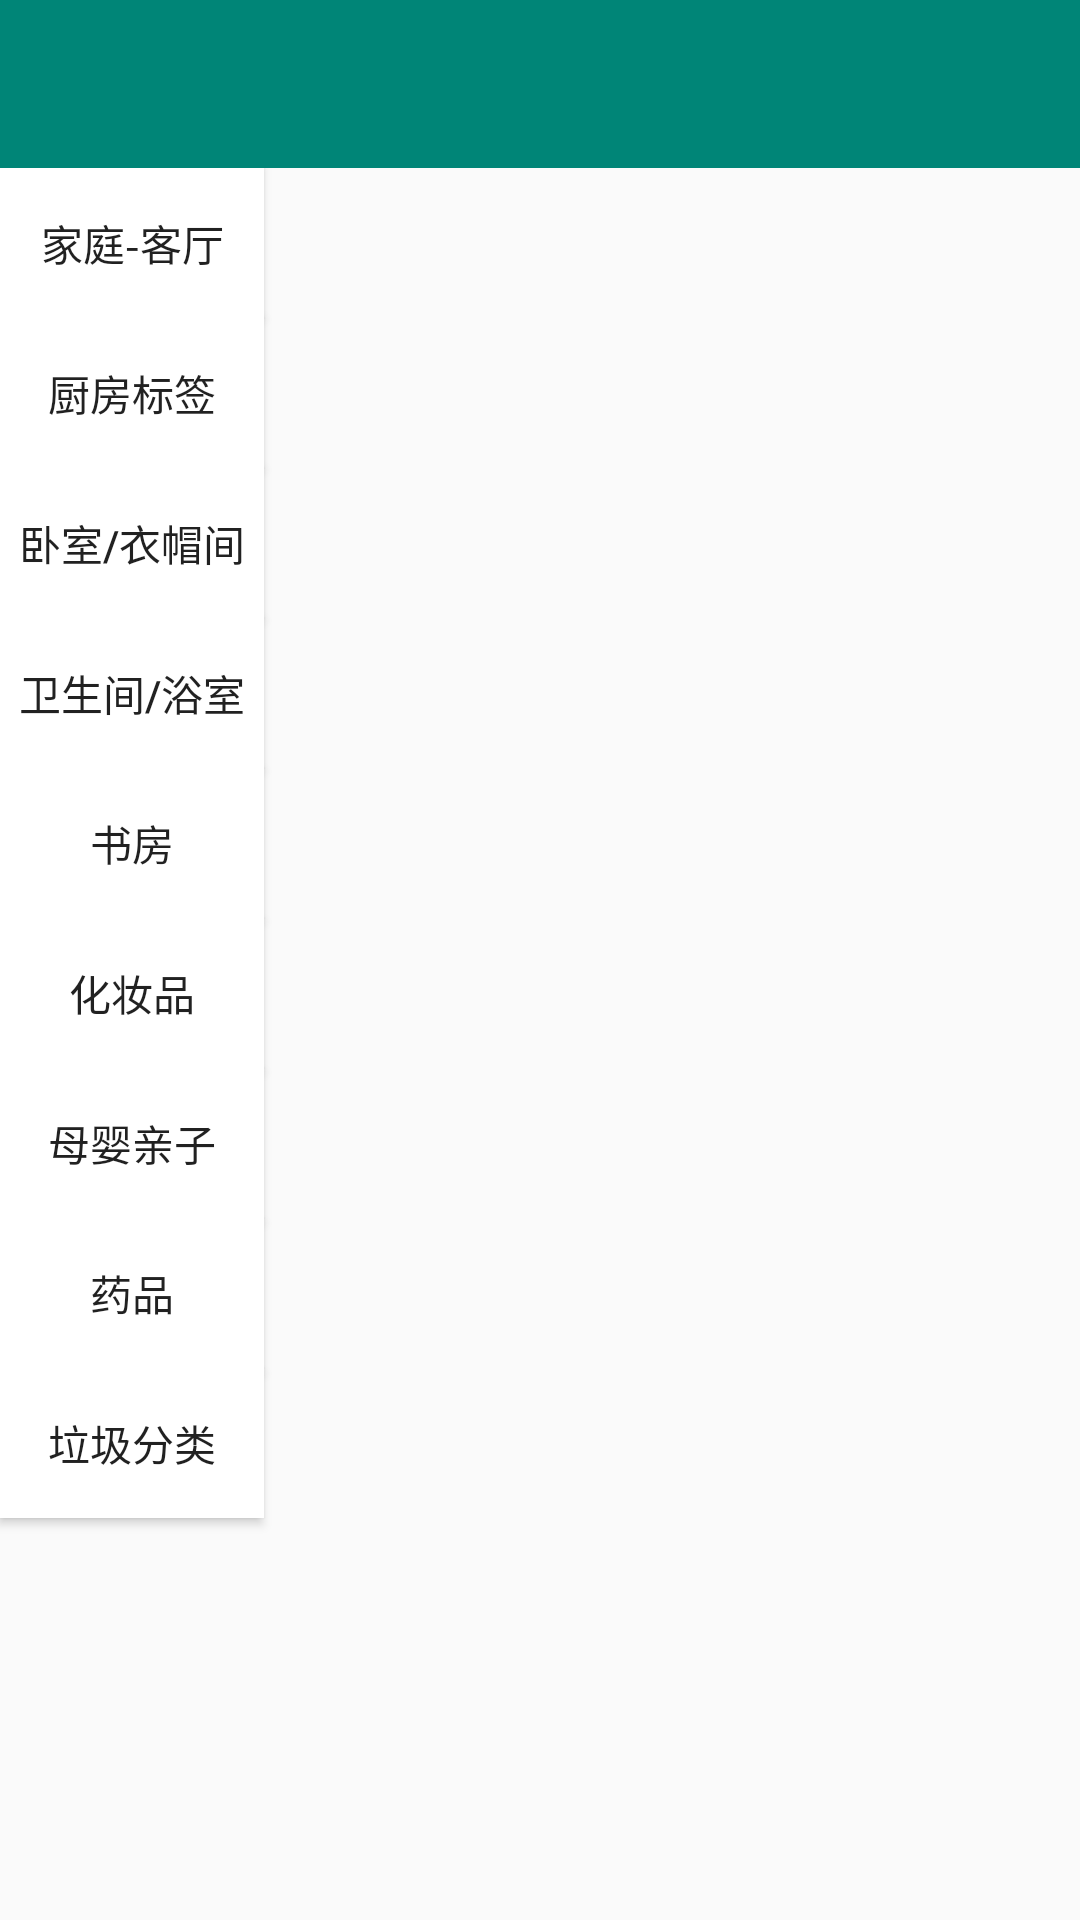

Reconstruct the res/layout file that produces this screen, plus the resources it refers to.
<!-- AndroidManifest.xml: application theme AppTheme -->
<!-- res/layout/activity_bt_life.xml -->
<?xml version="1.0" encoding="utf-8"?>
<RelativeLayout xmlns:android="http://schemas.android.com/apk/res/android"
    xmlns:app="http://schemas.android.com/apk/res-auto"
    xmlns:tools="http://schemas.android.com/tools"
    android:layout_width="match_parent"
    android:layout_height="match_parent"
    android:orientation="horizontal"
    tools:context=".Bt_life">

    <LinearLayout
        android:id="@+id/linear6"
        android:layout_width="match_parent"
        android:layout_height="wrap_content">

        <include layout="@layout/title"/>
    </LinearLayout>

    <LinearLayout
        android:orientation="horizontal"
        android:layout_width="match_parent"
        android:layout_height="match_parent"
        android:layout_below="@+id/linear6">

        <LinearLayout
            android:layout_width="107dp"
            android:layout_height="match_parent"
            android:orientation="vertical">

            <Button
                android:id="@+id/bt_life_home"
                android:layout_width="wrap_content"
                android:layout_height="50dp"
                android:text="家庭-客厅"
                android:background="@drawable/white_bg"/>

            <Button
                android:id="@+id/bt_life_kitchen"
                android:layout_width="wrap_content"
                android:layout_height="50dp"
                android:text="厨房标签"
                android:background="@drawable/white_bg"/>

            <Button
                android:id="@+id/bt_life_room"
                android:layout_width="wrap_content"
                android:layout_height="50dp"
                android:text="卧室/衣帽间"
                android:background="@drawable/white_bg"/>

            <Button
                android:id="@+id/bt_life_bathroom"
                android:layout_width="wrap_content"
                android:layout_height="50dp"
                android:text="卫生间/浴室"
                android:background="@drawable/white_bg"/>

            <Button
                android:id="@+id/bt_life_study"
                android:layout_width="wrap_content"
                android:layout_height="50dp"
                android:text="书房"
                android:background="@drawable/white_bg"/>

            <Button
                android:id="@+id/bt_life_cosmetic"
                android:layout_width="wrap_content"
                android:layout_height="50dp"
                android:text="化妆品"
                android:background="@drawable/white_bg"/>

            <Button
                android:id="@+id/bt_life_baby"
                android:layout_width="wrap_content"
                android:layout_height="50dp"
                android:text="母婴亲子"
                android:background="@drawable/white_bg"/>

            <Button
                android:id="@+id/bt_life_medicine"
                android:layout_width="wrap_content"
                android:layout_height="50dp"
                android:text="药品"
                android:background="@drawable/white_bg"/>

            <Button
                android:id="@+id/bt_life_Rubbish"
                android:layout_width="wrap_content"
                android:layout_height="50dp"
                android:text="垃圾分类"
                android:background="@drawable/white_bg"/>
        </LinearLayout>

        <FrameLayout
            android:id="@+id/right_fragment"
            android:layout_width="wrap_content"
            android:layout_height="match_parent"
            android:layout_weight="1"/>

    </LinearLayout>
</RelativeLayout>
<!-- res/layout/title.xml (included above) -->
<?xml version="1.0" encoding="utf-8"?>
<RelativeLayout
    xmlns:android="http://schemas.android.com/apk/res/android"
    android:layout_width="match_parent"
    android:layout_height="?attr/actionBarSize"
    android:orientation="vertical"
    android:background="@color/colorPrimary">

    <Button
        android:id="@+id/nav_button"
        android:layout_width="30dp"
        android:layout_height="30dp"
        android:layout_alignParentLeft="true"
        android:layout_centerVertical="true"
        android:layout_marginLeft="10dp"
        android:background="@drawable/ic_back" />

    <TextView
        android:id="@+id/title_text"
        android:layout_width="wrap_content"
        android:layout_height="wrap_content"
        android:layout_centerInParent="true"
        android:textColor="#000000"
        android:textSize="20sp"
        android:visibility="gone"/>

</RelativeLayout>
<!-- resources referenced by this layout -->
<resources>
  <color name="colorPrimary">#008577</color>
  <!-- drawable white_bg (drawable) -->
  <?xml version="1.0" encoding="utf-8"?>
  <shape xmlns:android="http://schemas.android.com/apk/res/android">
      
      <solid android:color="#FFFFFF" />
  </shape>
  <style name="AppTheme" parent="Theme.AppCompat.Light.NoActionBar">
          
          <item name="colorPrimary">@color/colorPrimary</item>
          <item name="colorPrimaryDark">@color/colorPrimaryDark</item>
          <item name="colorAccent">@color/colorAccent</item>
      </style>
  <color name="colorPrimaryDark">#00574B</color>
  <color name="colorAccent">#F44336</color>
</resources>
